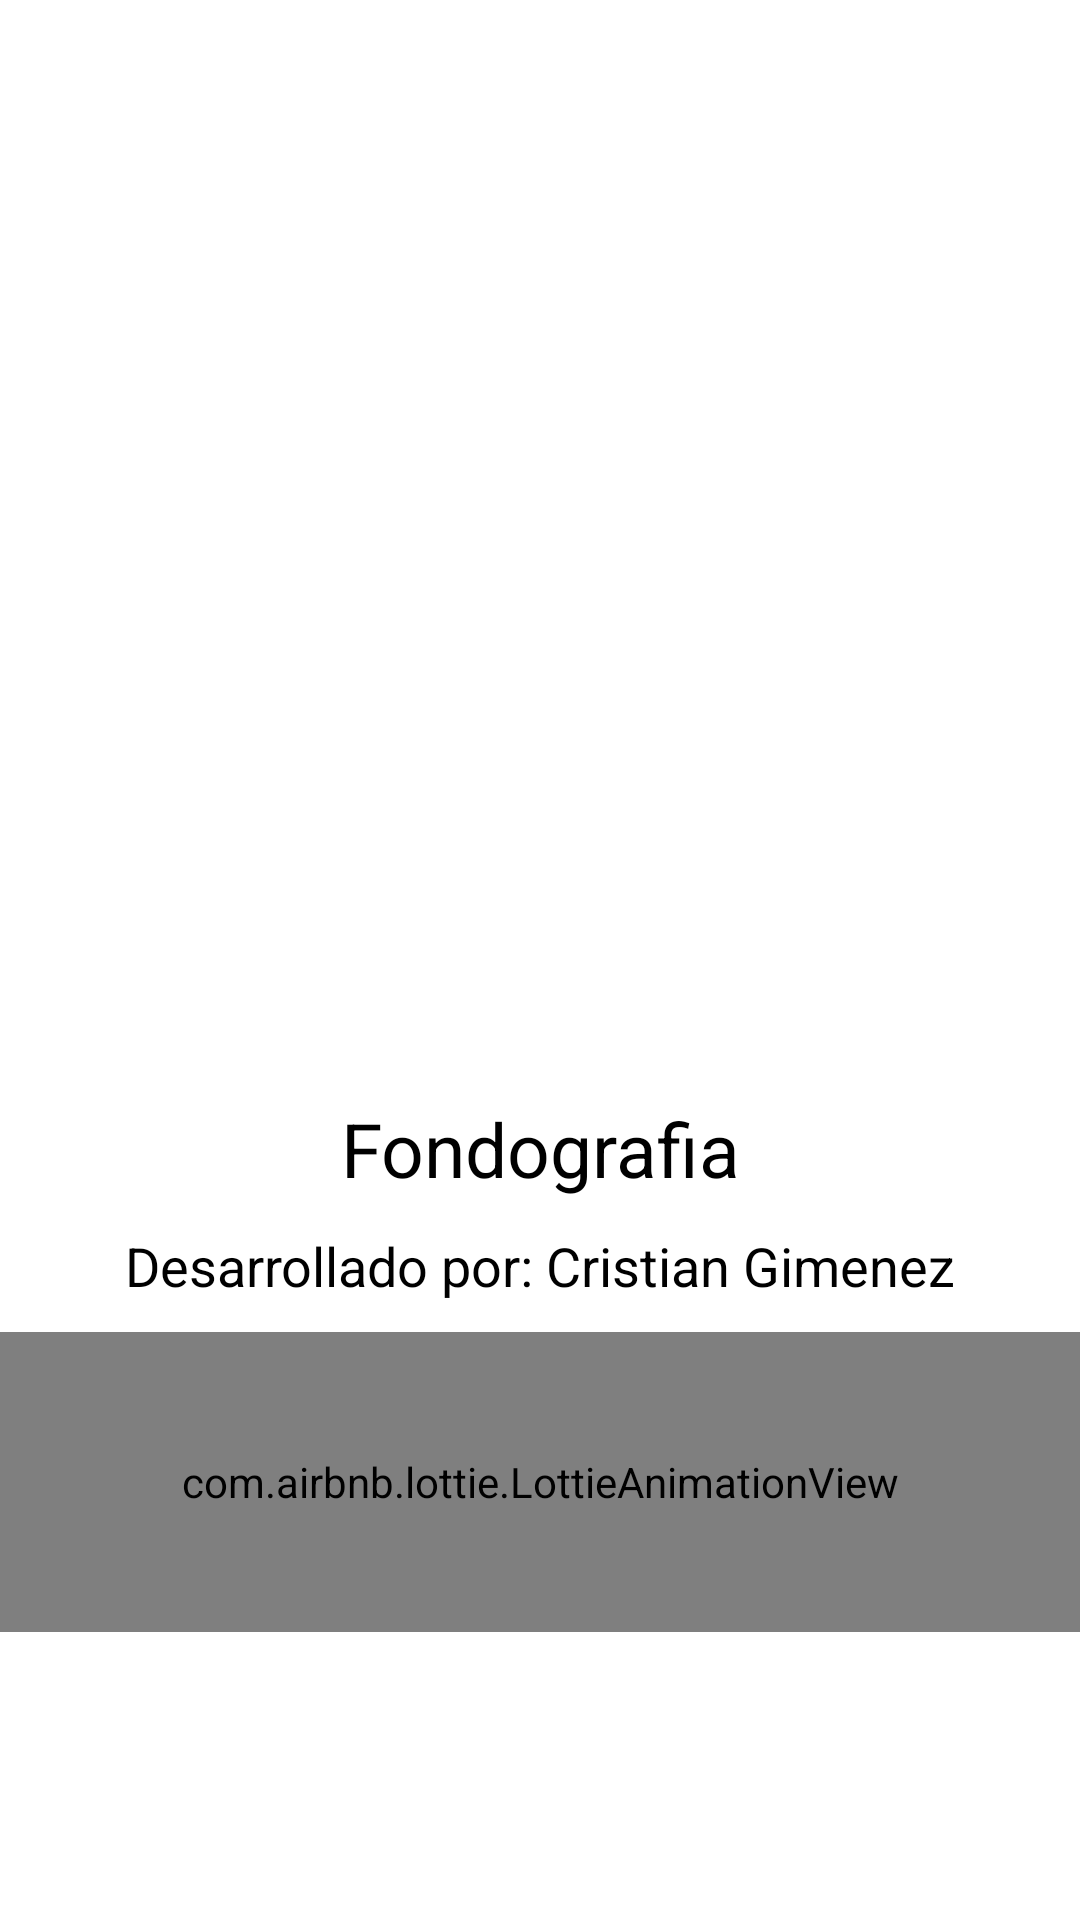

Layout XML and referenced resources for this Android screen:
<!-- AndroidManifest.xml: application theme Theme.Fondografia -->
<!-- res/layout/carga.xml -->
<?xml version="1.0" encoding="utf-8"?>
<RelativeLayout xmlns:android="http://schemas.android.com/apk/res/android"
    xmlns:app="http://schemas.android.com/apk/res-auto"
    xmlns:tools="http://schemas.android.com/tools"
    android:layout_width="match_parent"
    android:layout_height="match_parent"
    android:background="#fff"
    tools:context=".Carga">

    <androidx.appcompat.widget.LinearLayoutCompat
        android:layout_width="match_parent"
        android:layout_height="match_parent"
        android:orientation="vertical"
        android:gravity="center">

        
        <androidx.appcompat.widget.AppCompatImageView
            android:layout_width="180dp"
            android:layout_height="250dp"
            android:src="@drawable/carga"/>


        
        <TextView
            android:id="@+id/app_name"
            android:text="@string/app_name"
            android:textSize="25sp"
            android:textColor="#000"
            android:layout_marginTop="20sp"
            android:gravity="center"
            android:layout_width="match_parent"
            android:layout_height="wrap_content"/>


        
        <TextView
            android:id="@+id/desarrollador"
            android:text="@string/desarrollador"
            android:textSize="18sp"
            android:textColor="#000"
            android:gravity="center"
            android:layout_marginTop="10dp"
            android:layout_width="match_parent"
            android:layout_height="wrap_content"/>


        
        <com.airbnb.lottie.LottieAnimationView
            android:layout_width="match_parent"
            android:layout_height="100dp"
            android:layout_marginTop="10dp"
            android:layout_gravity="center"
            app:lottie_imageAssetsFolder="assets"
            app:lottie_fileName="carga_animacion.json"
            app:lottie_loop="true"
            app:lottie_autoPlay="true"/>


    </androidx.appcompat.widget.LinearLayoutCompat>


</RelativeLayout>
<!-- resources referenced by this layout -->
<resources>
  <string name="app_name">Fondografia</string>
  <string name="desarrollador">Desarrollado por: Cristian Gimenez</string>
  <style name="Theme.Fondografia" parent="Base.Theme.Fondografia" />
  <style name="Base.Theme.Fondografia" parent="Theme.Material3.DayNight.NoActionBar">
          
          
      </style>
</resources>
